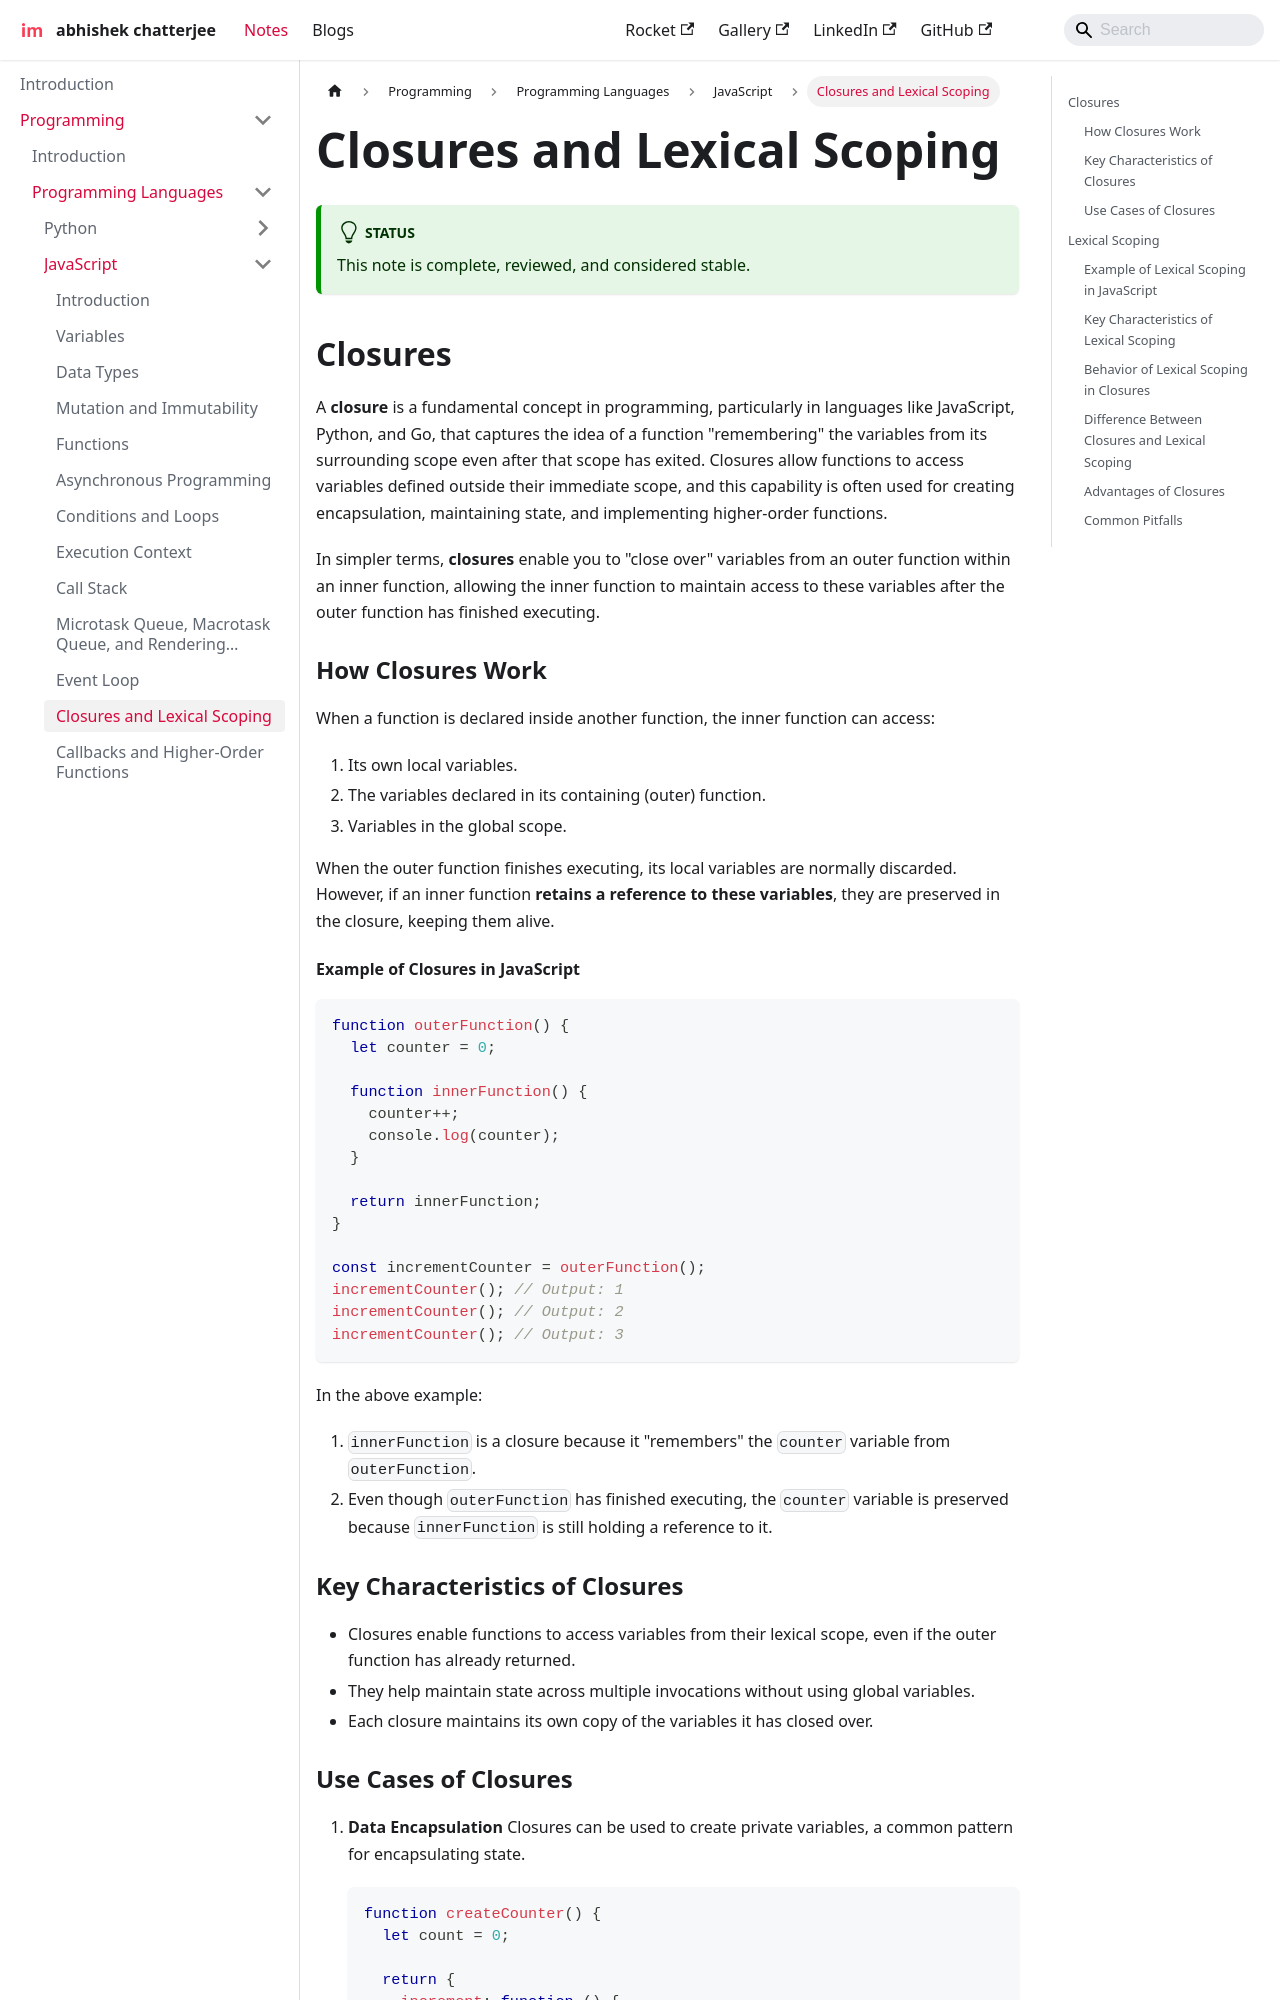

repository: imdeepmind/imdeepmind.github.io · page: docs/programming/programming-languages/javascript/closures/index.html · generator: docusaurus

---
sidebar_position: 12
---

# Closures and Lexical Scoping

:::tip[Status]

This note is complete, reviewed, and considered stable.

:::

## Closures

A **closure** is a fundamental concept in programming, particularly in languages like JavaScript, Python, and Go, that captures the idea of a function "remembering" the variables from its surrounding scope even after that scope has exited. Closures allow functions to access variables defined outside their immediate scope, and this capability is often used for creating encapsulation, maintaining state, and implementing higher-order functions.

In simpler terms, **closures** enable you to "close over" variables from an outer function within an inner function, allowing the inner function to maintain access to these variables after the outer function has finished executing.

### How Closures Work

When a function is declared inside another function, the inner function can access:

1. Its own local variables.
2. The variables declared in its containing (outer) function.
3. Variables in the global scope.

When the outer function finishes executing, its local variables are normally discarded. However, if an inner function **retains a reference to these variables**, they are preserved in the closure, keeping them alive.

#### Example of Closures in JavaScript

```typescript
function outerFunction() {
  let counter = 0;

  function innerFunction() {
    counter++;
    console.log(counter);
  }

  return innerFunction;
}

const incrementCounter = outerFunction();
incrementCounter(); // Output: 1
incrementCounter(); // Output: 2
incrementCounter(); // Output: 3
```

In the above example:

1. `innerFunction` is a closure because it "remembers" the `counter` variable from `outerFunction`.
2. Even though `outerFunction` has finished executing, the `counter` variable is preserved because `innerFunction` is still holding a reference to it.

### Key Characteristics of Closures

- Closures enable functions to access variables from their lexical scope, even if the outer function has already returned.
- They help maintain state across multiple invocations without using global variables.
- Each closure maintains its own copy of the variables it has closed over.
